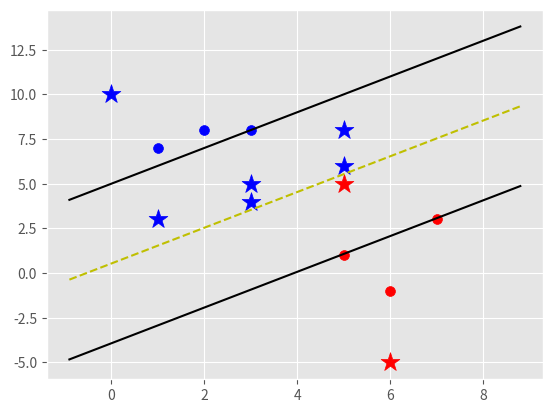

Python code for this plot:
import matplotlib.pyplot as plt
from matplotlib import style
import numpy as np

style.use('ggplot')


class SupportVectorMachine:
    """This is made a class to save the trained state of classifier"""
    def __init__(self, visualisation=True):
        self.visualisation = visualisation
        self.colours = {1: 'r', -1: 'b'}
        if self.visualisation:
            self.fig = plt.figure()
            self.ax = self.fig.add_subplot(1, 1, 1)

    def fit(self, data):
        """Trains the classifier on the data. Finds self.w and self.b values for prediction"""
        self.data = data
        opt_dict = {}   # Contains magnitude of w as key with w and b values {||w||: (w, b)}
        transforms = [[1, 1], [-1, 1], [-1, -1], [1, -1]]   # Applied to w vector to try all directions

        all_data = []
        for yi in self.data:
            for featureset in self.data[yi]:
                for feature in featureset:
                    all_data.append(feature)
        self.max_feature_value = max(all_data)
        self.min_feature_value = min(all_data)
        all_data = None     # To clear memory

        # Step sizes to take when finding global minimum, start big and change to smaller steps.
        # Smaller the step, more performance cost
        step_sizes = [self.max_feature_value * 0.1,
                      self.max_feature_value * 0.01,
                      self.max_feature_value * 0.001]
        b_range_multiple = 5    # Value of self.b does not need to be as accurate, so can take larger, fixed steps
        b_multiple = 5

        # First guess at self.w value.
        latest_optimum = self.max_feature_value * 10

        '''NOTE: In this algo all dimensions of w will have the same value when optimising.
        This is not the case in real life and only done here to get w value faster'''

        for step in step_sizes:
            w = np.array([latest_optimum, latest_optimum])  # In this algo, we only use 2D vector space
            optimised = False   # We can know this since convex problem, otherwise we don't when when at global minimum
            while not optimised:
                # Need to optimise w and b value
                for b in np.arange(-1 * (self.max_feature_value * b_range_multiple),
                                   self.max_feature_value * b_range_multiple,
                                   step * b_multiple):
                    for transformation in transforms:
                        w_t = w * transformation
                        found_option = True  # Treat each w as potential optimum answer
                        for yi in self.data:  # Need to run this config across ALL data to check. Problem of SVM!
                            for xi in self.data[yi]:  # yi is the label in data
                                if not yi*(np.dot(xi, w_t) + b) >= 1:  # Condition: yi(xi.w + b) >= 1
                                    found_option = False    # If codition does not hold, this config cannot be for w & b

                        if found_option:
                            opt_dict[np.linalg.norm(w_t)] = (w_t, b)

                if w[0] < 0:
                    optimised = True
                    print("Optimised a step.")
                else:
                    w = w - step    # Step down on w vector by 'step' amount
            norms = sorted([n for n in opt_dict])   # Norms is sorted list of magnitudes in ascending order
            opt_choice = opt_dict[norms[0]]         # We choose the least magnitude value
            self.w = opt_choice[0]
            self.b = opt_choice[1]
            # Change latest optimum to reflect on new found optimum. step*2 so we start at a higher guess and then step
            latest_optimum = opt_choice[0][0] + step*2

            # To print data to see where data lies
            for i in self.data:
                for xi in self.data[i]:
                    yi = i
                    print(xi, ':', yi * (np.dot(self.w, xi) + self.b))

    def predict(self, features):
        classification = np.sign(np.dot(np.array(features), self.w) + self.b)   # sign of x.w + b, x is feature vector
        if classification != 0 and self.visualisation:
            self.ax.scatter(features[0], features[1], s=200, marker='*', color=self.colours[classification])
        return classification

    def visualise(self):
        """
        Just to see where the support vectors and decision boundaries are when classifying, actual algo doesn't use
        these.
        """
        [[self.ax.scatter(x[0], x[1], s=50, color=self.colours[i]) for x in data_dict[i]] for i in data_dict]

        def hyperplane(x, w, b, v):
            """Definition of hyperplane is x.w + b = v.
            In Positive support vector, v = 1. In Negative support vector, v = -1. In decision boundary, v = 0."""
            return (-w[0] * x - b + v) / w[1]

        datarange = (self.min_feature_value * 0.9, self.max_feature_value * 1.1)
        hyperplane_x_min = datarange[0]
        hyperplane_x_max = datarange[1]

        # Positive support vector hyperplane, (w.x + b) = 1
        psv1 = hyperplane(hyperplane_x_min, self.w, self.b, 1)  # psv1 is just a single, scalar value
        psv2 = hyperplane(hyperplane_x_max, self.w, self.b, 1)
        self.ax.plot([hyperplane_x_min, hyperplane_x_max], [psv1, psv2], 'k')

        # Negative support vector hyperplane, (w.x + b) = -1
        nsv1 = hyperplane(hyperplane_x_min, self.w, self.b, -1)  # psv1 is just a single, scalar value
        nsv2 = hyperplane(hyperplane_x_max, self.w, self.b, -1)
        self.ax.plot([hyperplane_x_min, hyperplane_x_max], [nsv1, nsv2], 'k')

        # Decision boundary vector hyperplane, (w.x + b) = 0
        db1 = hyperplane(hyperplane_x_min, self.w, self.b, 0)  # psv1 is just a single, scalar value
        db2 = hyperplane(hyperplane_x_max, self.w, self.b, 0)
        self.ax.plot([hyperplane_x_min, hyperplane_x_max], [db1, db2], 'y--')

        plt.show()


# Each key corresponds to label attached and each sub-list represents value of features for that label
data_dict = {-1: np.array([[1, 7],
                           [2, 8],
                           [3, 8]]),
             1: np.array([[5, 1],
                          [6, -1],
                          [7, 3]])
             }
svm = SupportVectorMachine()
svm.fit(data_dict)
predict_us = [[0, 10],
              [1, 3],
              [3, 4],
              [3, 5],
              [5, 5],
              [5, 6],
              [6, -5],
              [5, 8]]
for p in predict_us:
    svm.predict(p)  # These points will be shown as colour-coded '*'s
svm.visualise()

'''
POTENTIAL OPTIMISATIONS:
i)   Have a threshold above with support vector accuracies need to be to draw OR get the one closest to it
ii)  Running with only two step sizes, we can see support vector hyperplanes don't go thru actual data points, draw
     boundary hyperplane wrong and wrongly predicts test points, have at least the 3 we have
iii) Using different b_range values. This is a MAJOR optimisation in terms of time taken.
     b_range_multiple most expensive, b_multiple less so
iv)  Break for loop when we know config can't be used
v)   The 'while not optimised' loop CAN be threaded to improve performance. We can't thread the step size changes as we
     need info from previous step size on where to make finer steps
'''